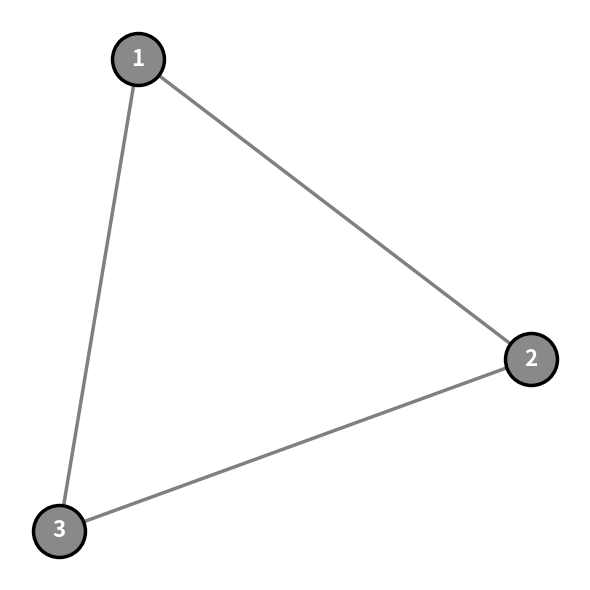

This chart was generated by the following Python code:
import networkx as nx
import matplotlib.pyplot as plt

# Cria o grafo triangular
G = nx.Graph()
G.add_edges_from([(1, 2), (2, 3), (3, 1)])

# Layout fixo (posições bem distribuídas para um triângulo)
pos = nx.spring_layout(G, seed=42)

# Configura a figura
plt.figure(figsize=(6, 6))
plt.gca().set_facecolor('#f1f1f1')

# Desenha as arestas com curvatura leve
nx.draw_networkx_edges(
    G, pos,
    width=2.5,
    edge_color='#4a4a4a',
    alpha=0.7,
    connectionstyle='arc3,rad=0.1'
)

# Desenha os nós com gradiente de cor e borda
nx.draw_networkx_nodes(
    G, pos,
    node_size=1400,
    node_color='#898989',
    edgecolors='#000000',
    linewidths=2.5
)

# Rótulos dos nós
nx.draw_networkx_labels(
    G, pos,
    font_size=16,
    font_weight='bold',
    font_color='white'
)

plt.title('', fontsize=16, fontweight='bold', color='#333333', pad=20)
plt.axis('off')
plt.tight_layout()
plt.show()
